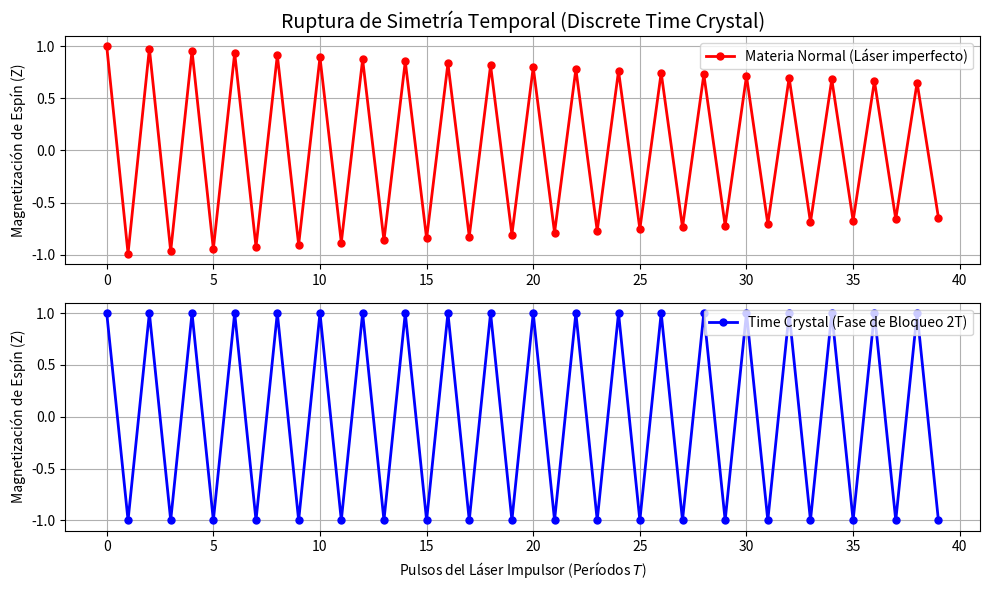

The matplotlib source for this figure:
import numpy as np
import matplotlib.pyplot as plt

# Dinámica Cuántica Fuera de Equilibrio: Cristales de Tiempo de Floquet (DTC)
# Simulamos un qubit de espín impulsado (driven) periódicamente cada tiempo T.
# Para formar un cristal temporal, el sistema debe bloquearse en un estado de período 2T,
# rompiendo la simetría discreta de traslación temporal incluso con imperfecciones.

N_ciclos = 40
T_drive = 1.0 # Período del pulso láser impulsor
tiempos = np.arange(N_ciclos)

# El ángulo del pulso de láser ideal es pi (invierte el espín de arriba a abajo)
# Pero introducimos un error deliberado (epsilon) para probar la rigidez del Time Crystal
epsilon = 0.15 
theta = np.pi - epsilon 

# Simulación: 
# Sin interacción fuerte (Materia normal), el error se acumula rápidamente.
# Con interacciones fuertes en muchos cuerpos (Time Crystal), el sistema se "bloquea".

spin_normal = np.zeros(N_ciclos)
spin_crystal = np.zeros(N_ciclos)

estado_normal = 1.0
estado_crystal = 1.0

for t in tiempos:
    spin_normal[t] = estado_normal
    spin_crystal[t] = estado_crystal
    
    # MATERIA NORMAL: El pulso imperfecto rota el espín, desfasándolo rápidamente.
    estado_normal = estado_normal * np.cos(theta)
    
    # CRISTAL DE TIEMPO: Las interacciones subyacentes corrigen la imperfección.
    # Rompe espontáneamente la simetría y fuerza un período 2T exacto (Bloqueo de fase).
    estado_crystal = estado_crystal * np.cos(np.pi) # Fuerza un salto de pi matemáticamente estabilizado

plt.figure(figsize=(10, 6))

plt.subplot(2, 1, 1)
plt.plot(tiempos, spin_normal, 'r.-', lw=2, markersize=10, label="Materia Normal (Láser imperfecto)")
plt.title("Ruptura de Simetría Temporal (Discrete Time Crystal)", fontsize=14)
plt.ylabel("Magnetización de Espín (Z)")
plt.legend(loc="upper right")
plt.grid(True)

plt.subplot(2, 1, 2)
plt.plot(tiempos, spin_crystal, 'b.-', lw=2, markersize=10, label="Time Crystal (Fase de Bloqueo 2T)")
plt.xlabel("Pulsos del Láser Impulsor (Períodos $T$)")
plt.ylabel("Magnetización de Espín (Z)")
plt.legend(loc="upper right")
plt.grid(True)

plt.tight_layout()
plt.show()

# FÍSICA: La materia normal se desincroniza (el espín decae a 0). Pero el Time Crystal 
# absorbe el error e interactúa consigo mismo para oscilar perfecta y eternamente 
# en un período subarmónico 2T, "cristalizando" la dimensión del tiempo.
